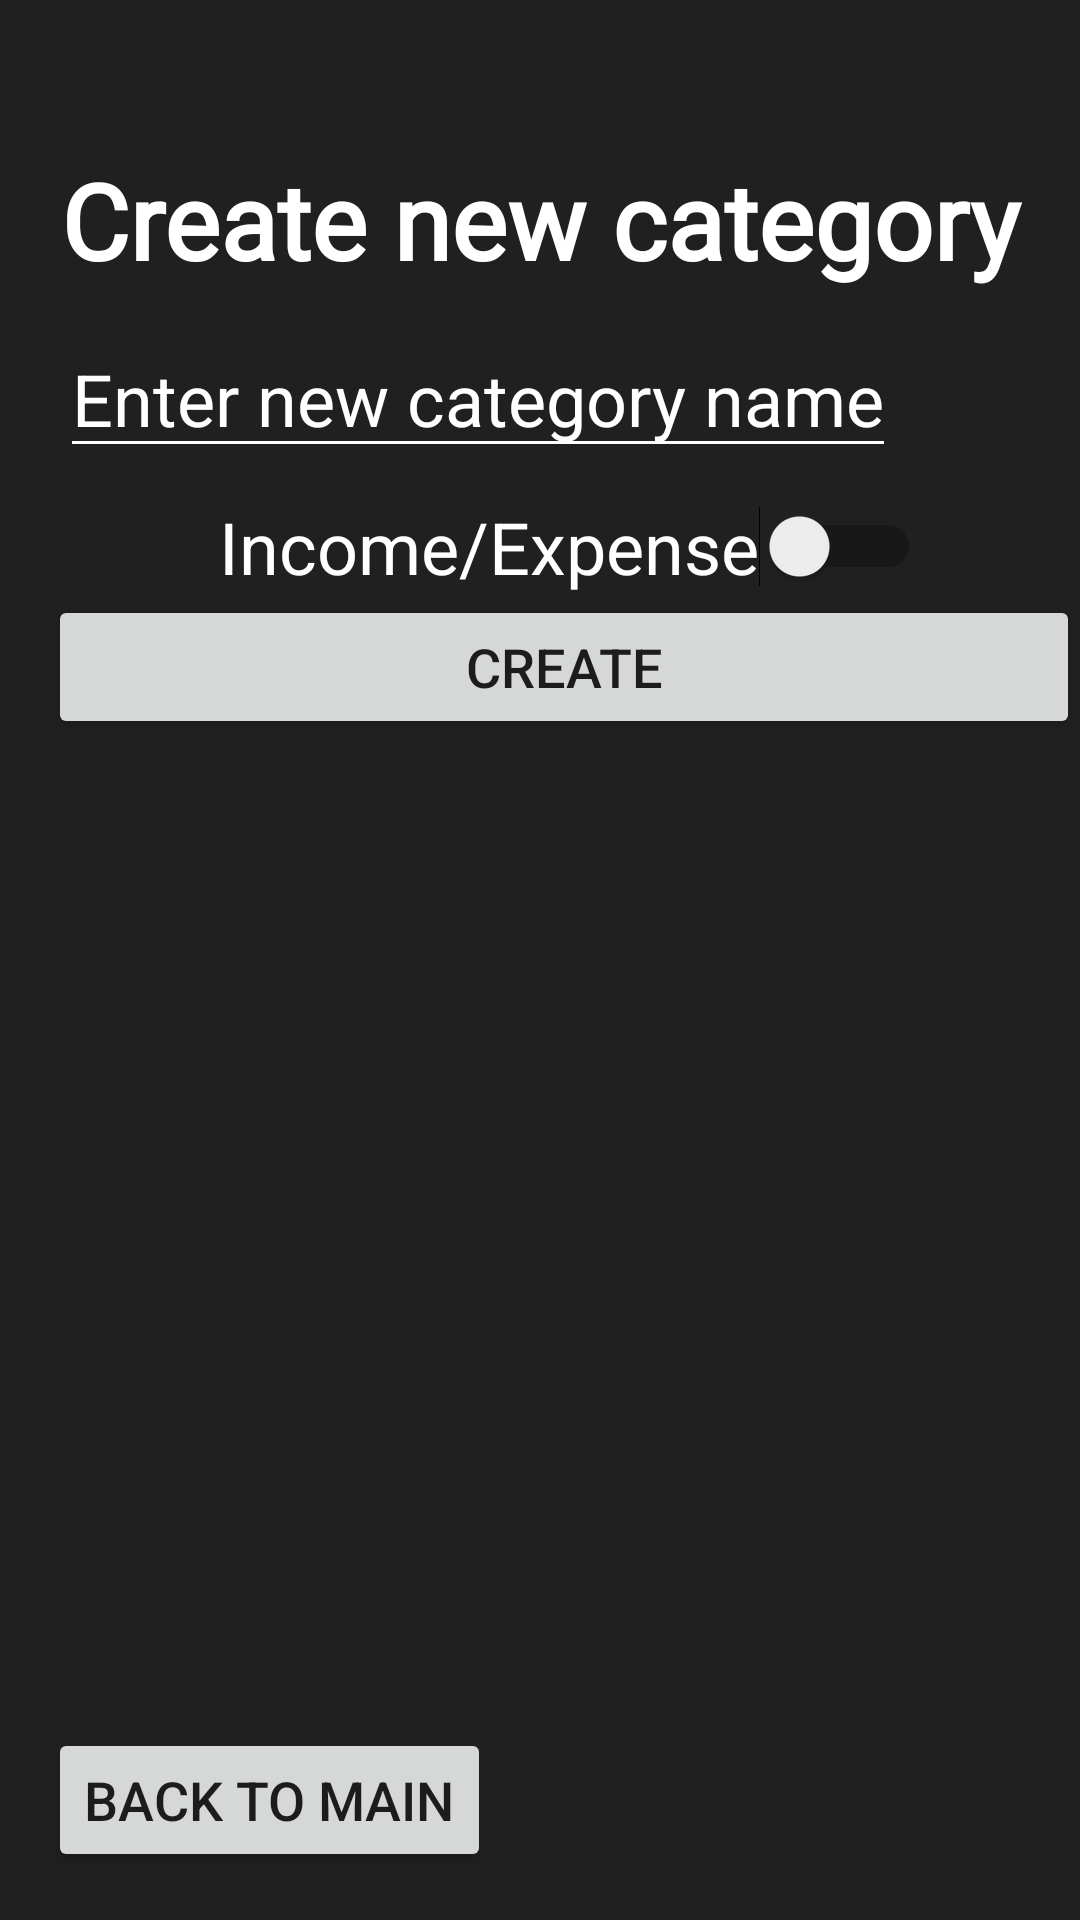

Write the Android layout XML for this screen, with the resource values it uses.
<!-- AndroidManifest.xml: application theme AppTheme -->
<!-- res/layout/category_generation.xml -->
<?xml version="1.0" encoding="utf-8"?>
<androidx.constraintlayout.widget.ConstraintLayout
    xmlns:android="http://schemas.android.com/apk/res/android"
    xmlns:app="http://schemas.android.com/apk/res-auto"
    android:id="@+id/container"
    android:layout_width="match_parent"
    android:layout_height="match_parent"
    android:background="@color/gray_background">

    <TextView
        android:id="@+id/category_generation_title"
        android:layout_width="match_parent"
        android:layout_height="wrap_content"
        android:layout_marginTop="50dp"
        android:text="@string/category_generation_title"
        android:textSize="35sp"
        android:textStyle="bold"
        android:textAlignment="center"
        android:fontFamily="@font/cute_font"
        android:clickable="false"
        android:focusable="false"
        android:textColorHint="@color/white"
        android:textColor="@color/white"
        android:backgroundTint="@color/white"
        app:layout_constraintEnd_toEndOf="parent"
        app:layout_constraintStart_toStartOf="parent"
        app:layout_constraintTop_toTopOf="parent"/>



    <EditText
        android:id="@+id/new_category_name"
        android:layout_width="wrap_content"
        android:layout_height="wrap_content"
        android:hint="@string/new_category_name"
        android:inputType="text"
        android:layout_marginTop="10dp"
        android:layout_marginStart="20dp"
        android:textSize="24sp"
        android:textColorHint="@color/white"
        android:textColor="@color/white"
        android:backgroundTint="@color/white"
        app:layout_constraintStart_toStartOf="parent"
        app:layout_constraintTop_toBottomOf="@id/category_generation_title"/>

    <Switch
        android:id="@+id/new_category_type"
        android:layout_width="wrap_content"
        android:layout_height="wrap_content"
        android:layout_marginTop="10dp"
        android:layout_marginStart="20dp"
        android:textColor="@color/white"
        android:text="@string/text_income_expense_switch"
        android:textSize="24sp"
        app:layout_constraintEnd_toEndOf="parent"
        app:layout_constraintStart_toStartOf="parent"
        app:layout_constraintTop_toBottomOf="@+id/new_category_name"/>

    <Button
        android:id="@+id/btn_create_category"
        android:layout_width="match_parent"
        android:layout_height="wrap_content"
        android:layout_marginStart="16dp"
        android:text="@string/create_category"
        android:textSize="18sp"
        android:layout_marginBottom="16dp"
        app:layout_constraintStart_toStartOf="parent"
        app:layout_constraintTop_toBottomOf="@+id/new_category_type" />

    <Button
        android:id="@+id/btn_back_to_main_from_cat_generation"
        android:layout_width="wrap_content"
        android:layout_height="wrap_content"
        android:layout_marginStart="16dp"
        android:text="@string/back_to_main"
        android:textSize="18sp"
        android:layout_marginBottom="16dp"
        app:layout_constraintStart_toStartOf="parent"
        app:layout_constraintBottom_toBottomOf="parent" />




</androidx.constraintlayout.widget.ConstraintLayout>
<!-- resources referenced by this layout -->
<resources>
  <color name="gray_background">#202020</color>
  <color name="white">#FFFFFFFF</color>
  <string name="back_to_main">Back to Main</string>
  <string name="category_generation_title">Create new category</string>
  <string name="create_category">Create</string>
  <string name="new_category_name">Enter new category name</string>
  <string name="text_income_expense_switch">Income/Expense</string>
</resources>
